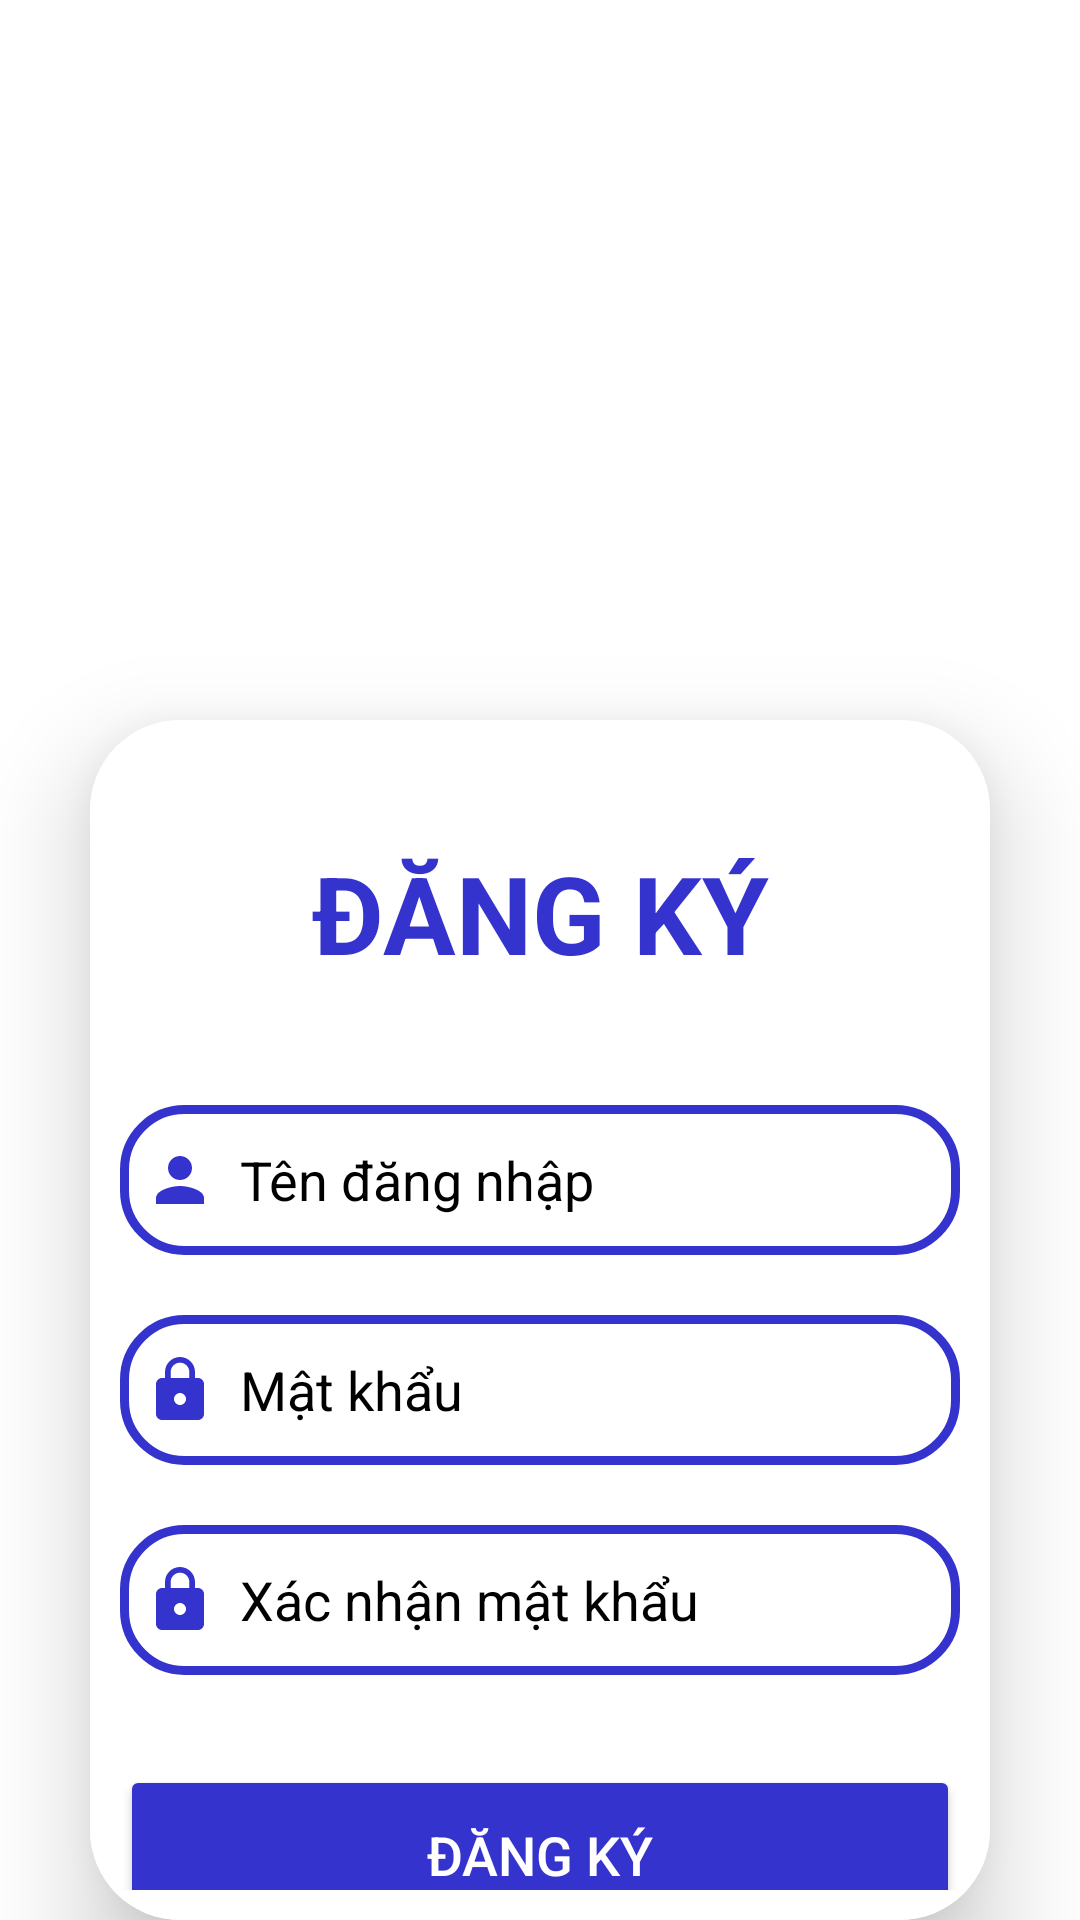

The Android layout XML behind this screen, and the referenced resources:
<!-- AndroidManifest.xml: application theme Theme.Music -->
<!-- res/layout/activity_sign_up.xml -->
<?xml version="1.0" encoding="utf-8"?>
<LinearLayout xmlns:android="http://schemas.android.com/apk/res/android"
    xmlns:app="http://schemas.android.com/apk/res-auto"
    xmlns:tools="http://schemas.android.com/tools"
    android:layout_width="match_parent"
    android:layout_height="match_parent"
    android:orientation="vertical"
    android:gravity="center"
    tools:context=".SignUpActivity"
    android:background="@drawable/music_background">

    <androidx.cardview.widget.CardView
        android:layout_width="match_parent"
        android:layout_height="wrap_content"
        android:layout_marginStart="30dp"
        android:layout_marginLeft="30dp"
        android:layout_marginTop="240dp"
        android:layout_marginEnd="30dp"
        android:background="@drawable/custom_edittext"
        app:cardCornerRadius="30dp"
        app:cardElevation="20dp">

        <LinearLayout

            android:layout_width="match_parent"
            android:layout_height="wrap_content"
            android:layout_gravity="center_horizontal"
            android:background="@color/white"
            android:orientation="vertical"
            android:padding="10dp">

            <TextView
                android:layout_width="match_parent"
                android:layout_height="wrap_content"
                android:layout_marginTop="30dp"
                android:text="@string/signup"
                android:textAlignment="center"
                android:textColor="@color/music"
                android:textSize="36sp"
                android:textStyle="bold" />

            <EditText
                android:id="@+id/edt_userName"
                android:layout_width="match_parent"
                android:layout_height="50dp"
                android:layout_marginTop="40dp"
                android:background="@drawable/custom_edittext"
                android:drawableLeft="@drawable/baseline_person_24"
                android:drawablePadding="8dp"
                android:hint="@string/username"
                android:padding="8dp"
                android:textColor="@color/black"
                android:textColorHighlight="@color/cardview_dark_background"
                android:textColorHint="@color/black" />

            <EditText
                android:id="@+id/edt_pass1"
                android:layout_width="match_parent"
                android:layout_height="50dp"
                android:layout_marginTop="20dp"
                android:background="@drawable/custom_edittext"
                android:drawableLeft="@drawable/baseline_lock_24"
                android:drawablePadding="8dp"
                android:hint="@string/password"
                android:inputType="textPassword"
                android:padding="8dp"
                android:textColor="@color/black"
                android:textColorHighlight="@color/cardview_dark_background"
                android:textColorHint="@color/black" />
            <EditText
                android:id="@+id/edt_pass2"
                android:layout_width="match_parent"
                android:layout_height="50dp"
                android:layout_marginTop="20dp"
                android:background="@drawable/custom_edittext"
                android:drawableLeft="@drawable/baseline_lock_24"
                android:drawablePadding="8dp"
                android:hint="@string/confirmPassword"
                android:inputType="textPassword"
                android:padding="8dp"
                android:textColor="@color/black"
                android:textColorHighlight="@color/cardview_dark_background"
                android:textColorHint="@color/black" />

            <Button
                android:id="@+id/txt_Register"
                android:layout_width="match_parent"
                android:layout_height="60dp"
                android:layout_marginTop="30dp"
                android:backgroundTint="@color/music"
                android:text="@string/signup"
                android:textColor="@color/white"
                android:textSize="18sp"
                app:cornerRadius="20dp"
                />
        </LinearLayout>
    </androidx.cardview.widget.CardView>

    <TextView
        android:id="@+id/tv_HaveAccount"
        android:layout_width="wrap_content"
        android:layout_height="wrap_content"
        android:padding="8dp"
        android:text="@string/signinPrompt"
        android:textSize="14sp"
        android:textAlignment="center"
        android:textColor="@color/white" />
</LinearLayout>
<!-- resources referenced by this layout -->
<resources>
  <color name="black">#FF000000</color>
  <color name="music">#3533cd</color>
  <color name="white">#FFFFFFFF</color>
  <!-- drawable baseline_lock_24 (drawable) -->
  <vector android:height="24dp" android:tint="@color/music"
      android:viewportHeight="24" android:viewportWidth="24"
      android:width="24dp" xmlns:android="http://schemas.android.com/apk/res/android">
      <path android:fillColor="@android:color/white" android:pathData="M18,8h-1L17,6c0,-2.76 -2.24,-5 -5,-5S7,3.24 7,6v2L6,8c-1.1,0 -2,0.9 -2,2v10c0,1.1 0.9,2 2,2h12c1.1,0 2,-0.9 2,-2L20,10c0,-1.1 -0.9,-2 -2,-2zM12,17c-1.1,0 -2,-0.9 -2,-2s0.9,-2 2,-2 2,0.9 2,2 -0.9,2 -2,2zM15.1,8L8.9,8L8.9,6c0,-1.71 1.39,-3.1 3.1,-3.1 1.71,0 3.1,1.39 3.1,3.1v2z"/>
  </vector>
  <!-- drawable baseline_person_24 (drawable) -->
  <vector android:height="24dp" android:tint="@color/music"
      android:viewportHeight="24" android:viewportWidth="24"
      android:width="24dp" xmlns:android="http://schemas.android.com/apk/res/android">
      <path android:fillColor="@android:color/white" android:pathData="M12,12c2.21,0 4,-1.79 4,-4s-1.79,-4 -4,-4 -4,1.79 -4,4 1.79,4 4,4zM12,14c-2.67,0 -8,1.34 -8,4v2h16v-2c0,-2.66 -5.33,-4 -8,-4z"/>
  </vector>
  <!-- drawable custom_edittext (drawable) -->
  <?xml version="1.0" encoding="utf-8"?>
  <shape xmlns:android="http://schemas.android.com/apk/res/android"
      android:shape="rectangle">
      <stroke
          android:width="3dp"
          android:color="@color/music"/>
      <corners
          android:radius="20dp"/>
  </shape>
  <string name="confirmPassword">Xác nhận mật khẩu</string>
  <string name="password">Mật khẩu</string>
  <string name="signinPrompt">Bạn đã có tài khoản? Đăng nhập ngay</string>
  <string name="signup">ĐĂNG KÝ</string>
  <string name="username">Tên đăng nhập</string>
  <style name="Theme.Music" parent="Theme.MaterialComponents.DayNight.NoActionBar">
          
          <item name="colorPrimary">@color/white</item>
          <item name="colorPrimaryVariant">@color/black</item>
          <item name="colorOnPrimary">@color/black</item>
          
          <item name="colorSecondary">@color/white</item>
          <item name="colorSecondaryVariant">@color/teal_200</item>
          <item name="colorOnSecondary">@color/black</item>
          
          <item name="android:statusBarColor" tools:targetApi="l">?attr/colorPrimaryVariant</item>
          
      </style>
  <color name="teal_200">#FF03DAC5</color>
</resources>
